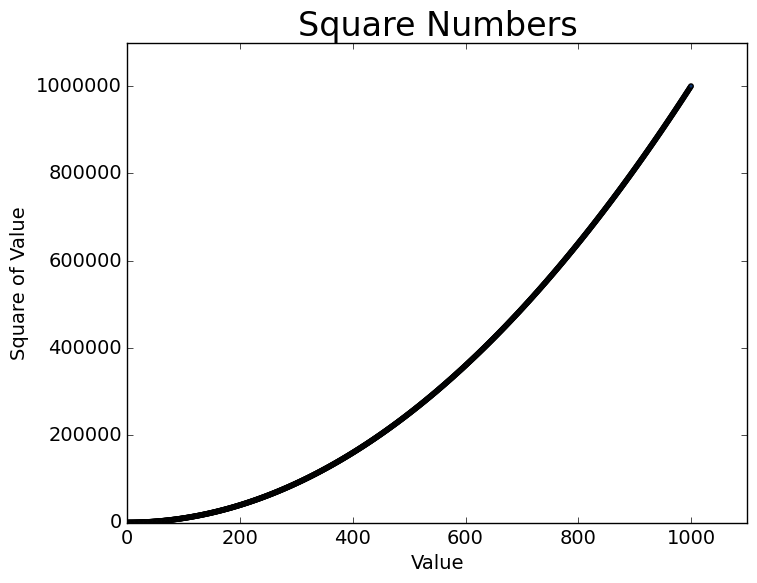

The script that saved this image:
# Requirement b.ii
import matplotlib.pyplot as plt

x_values = range(1, 1001)
y_values = [x**2 for x in x_values]

plt.style.use('classic')
fig, ax = plt.subplots()
ax.scatter(x_values, y_values, c=y_values, cmap=plt.cm.Blues, s=10)

# Set chart title and label axes.
ax.set_title("Square Numbers", fontsize=24)
ax.set_xlabel("Value", fontsize=14)
ax.set_ylabel("Square of Value", fontsize=14)

# Set size of tick labels.
ax.tick_params(axis='both', which='major', labelsize=14)

# Set the range for each axis.
ax.axis([0, 1100, 0, 1100000])

plt.show()